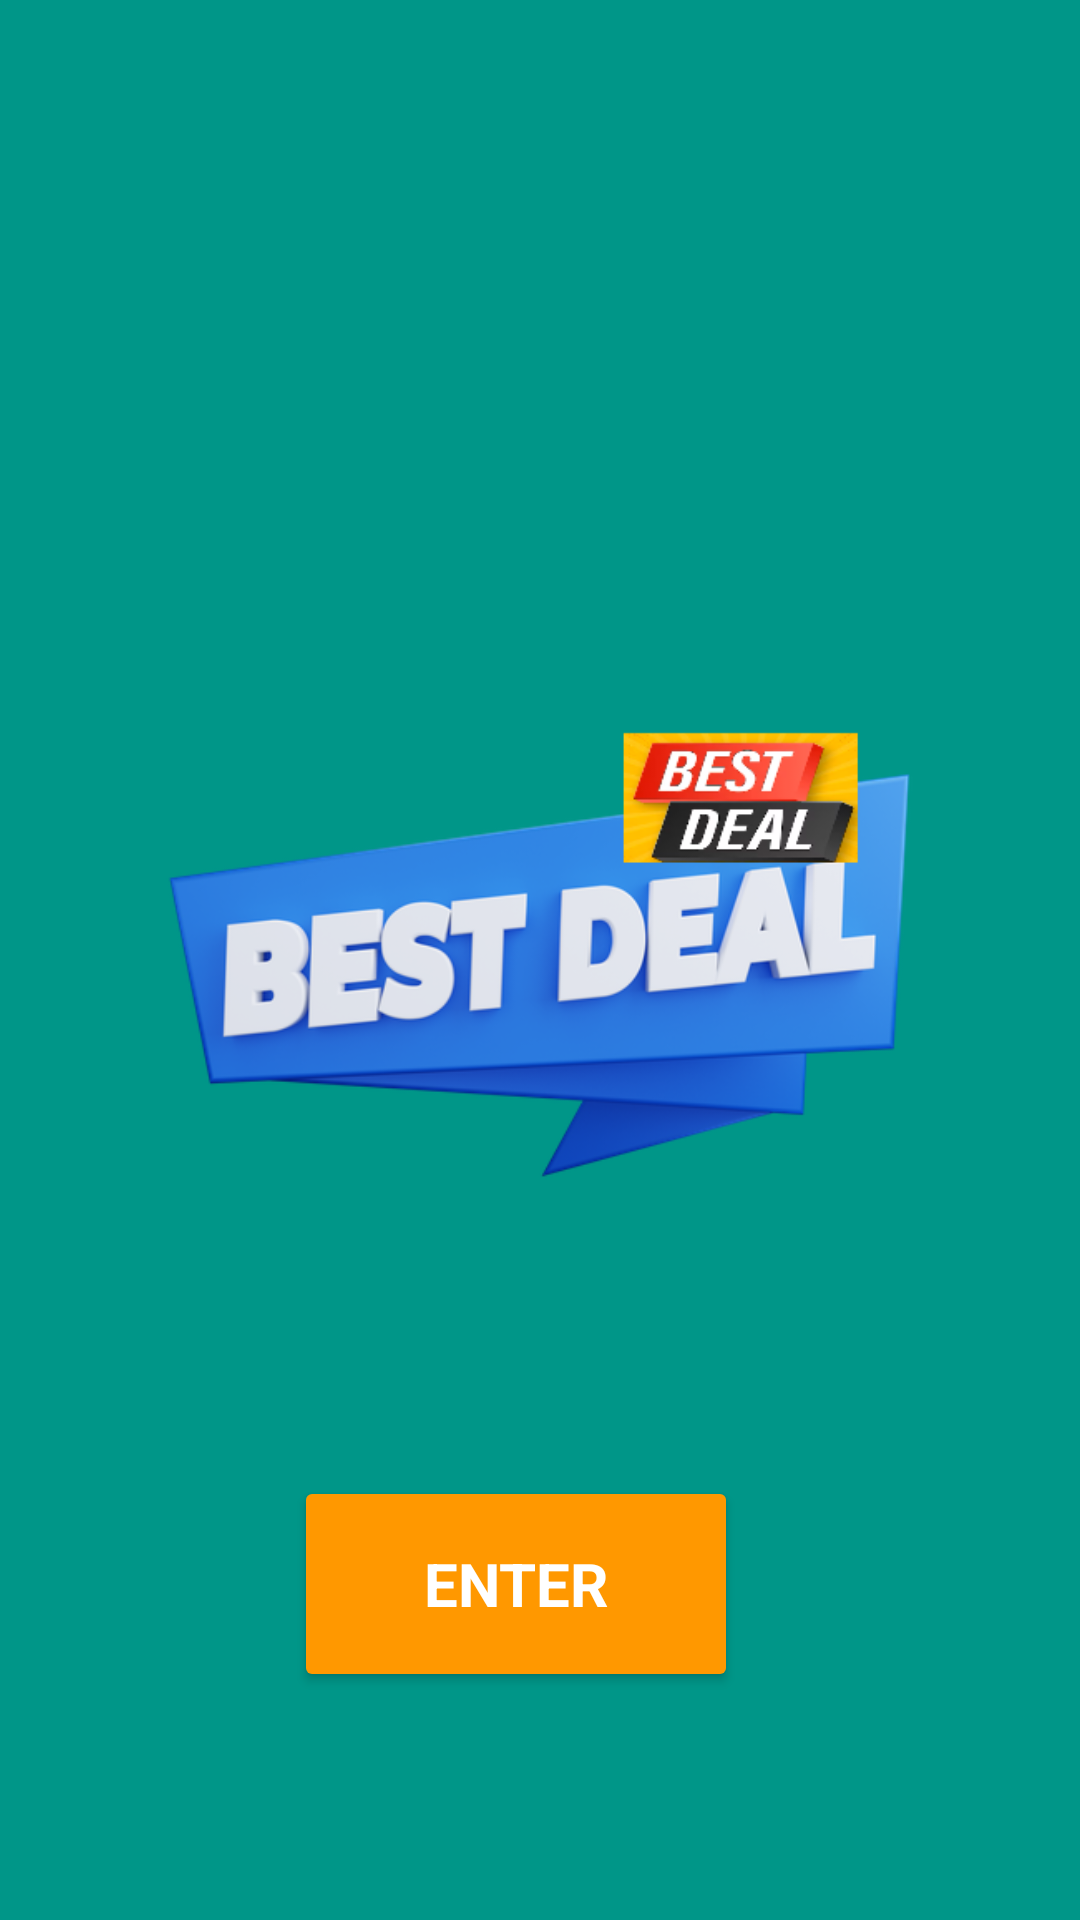

This screen was rendered from an Android layout file. Write that file and the resources it references.
<!-- AndroidManifest.xml: application theme Theme.SayedFayaz_COMP304005_Lab02_Ex01 -->
<!-- res/layout/activity_main.xml -->
<?xml version="1.0" encoding="utf-8"?>
<androidx.constraintlayout.widget.ConstraintLayout xmlns:android="http://schemas.android.com/apk/res/android"
    xmlns:app="http://schemas.android.com/apk/res-auto"
    xmlns:tools="http://schemas.android.com/tools"
    android:layout_width="match_parent"
    android:layout_height="match_parent"
    android:background="#009688"
    tools:context=".MainActivity">

    <ImageView
        android:id="@+id/imageView"
        android:layout_width="304dp"
        android:layout_height="249dp"
        android:src="@drawable/pic1"
        app:layout_constraintBottom_toBottomOf="parent"
        app:layout_constraintEnd_toEndOf="parent"
        app:layout_constraintHorizontal_bias="0.495"
        app:layout_constraintStart_toStartOf="parent"
        app:layout_constraintTop_toTopOf="parent"
        tools:srcCompat="@tools:sample/avatars" />

    <Button
        android:id="@+id/buttonEnter"
        android:layout_width="148dp"
        android:layout_height="72dp"
        android:layout_marginTop="43dp"
        android:text="Enter"
        style="@style/ButtonTheme"
        android:textSize="20dp"
        app:layout_constraintBottom_toBottomOf="parent"
        app:layout_constraintEnd_toEndOf="parent"
        app:layout_constraintHorizontal_bias="0.463"
        app:layout_constraintStart_toStartOf="parent"
        app:layout_constraintTop_toBottomOf="@+id/imageView"
        app:layout_constraintVertical_bias="0.055" />

</androidx.constraintlayout.widget.ConstraintLayout>
<!-- resources referenced by this layout -->
<resources>
  <!-- drawable pic1: png bitmap (drawable, 96104 bytes) -->
  <style name="ButtonTheme" parent="Theme.AppCompat.Light.DarkActionBar">
          
          <item name="android:textSize">16dp</item>
          <item name="android:textAlignment">center</item>
          <item name="android:textStyle">bold</item>
          <item name="android:textAllCaps">true</item>
          <item name="android:backgroundTint">#FF9800</item>
          <item name="android:textColor">@color/white</item>
          
      </style>
  <style name="Theme.SayedFayaz_COMP304005_Lab02_Ex01" parent="Base.Theme.SayedFayaz_COMP304005_Lab02_Ex01" />
  <style name="Base.Theme.SayedFayaz_COMP304005_Lab02_Ex01" parent="Theme.Material3.DayNight.NoActionBar">
          
          
          
  
      </style>
  <!-- not gathered from this repository: default colours our renderer supplied (Android Studio template values) -->
  <color name="white">#FFFFFFFF</color>
</resources>
